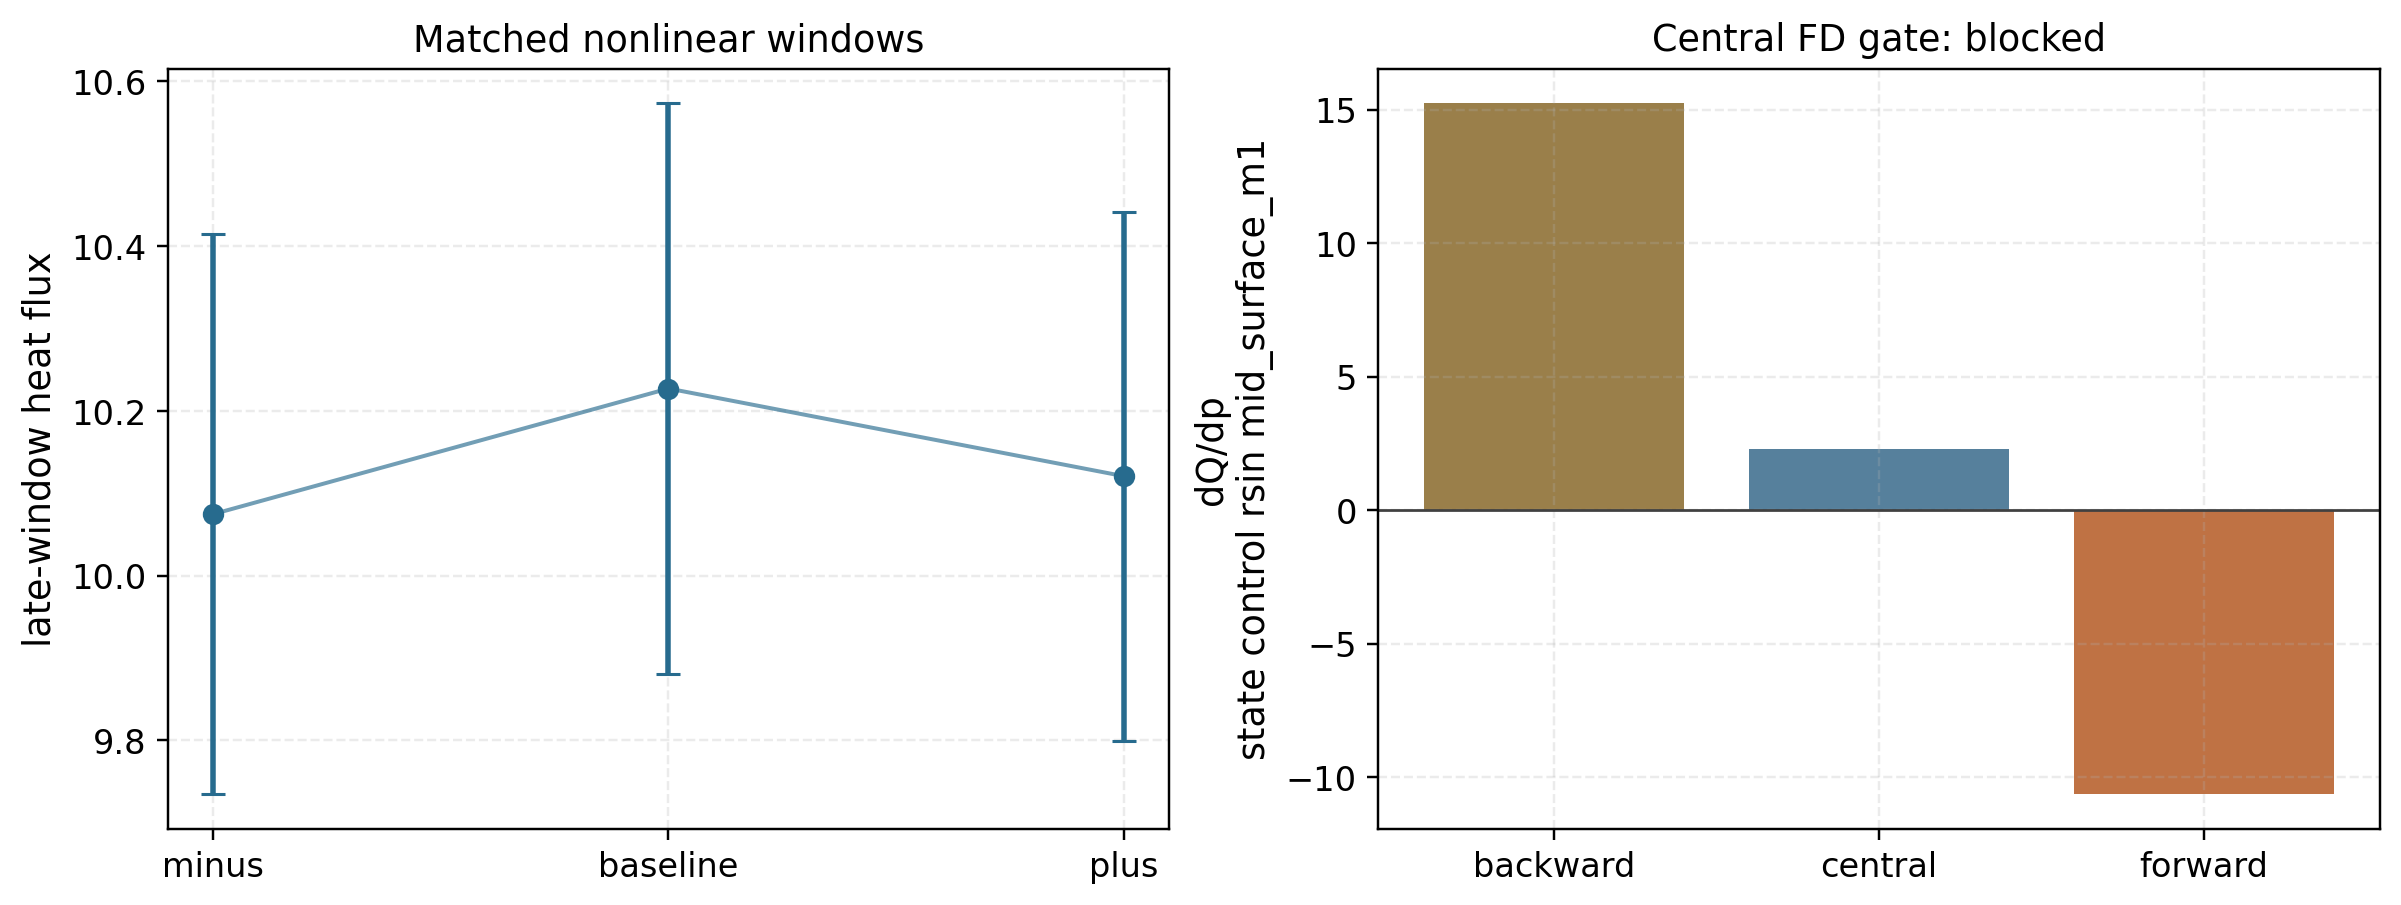

The table this chart was drawn from, first rows:
state, case, path, passed, ensemble_mean, combined_sem, combined_sem_rel, mean_rel_spread, n_reports
minus, qa_lowres_alpha0p010_state_control_short…, docs/_static/qa_lowres_alpha0p010_state_…, True, 10.07, 0.3398, 0.03373, 0.03808, 3
baseline, qa_lowres_alpha0p010_state_control_short…, docs/_static/qa_lowres_alpha0p010_state_…, True, 10.23, 0.3463, 0.03386, 0.03559, 3
plus, qa_lowres_alpha0p010_state_control_short…, docs/_static/qa_lowres_alpha0p010_state_…, True, 10.12, 0.321, 0.03172, 0.02688, 3
